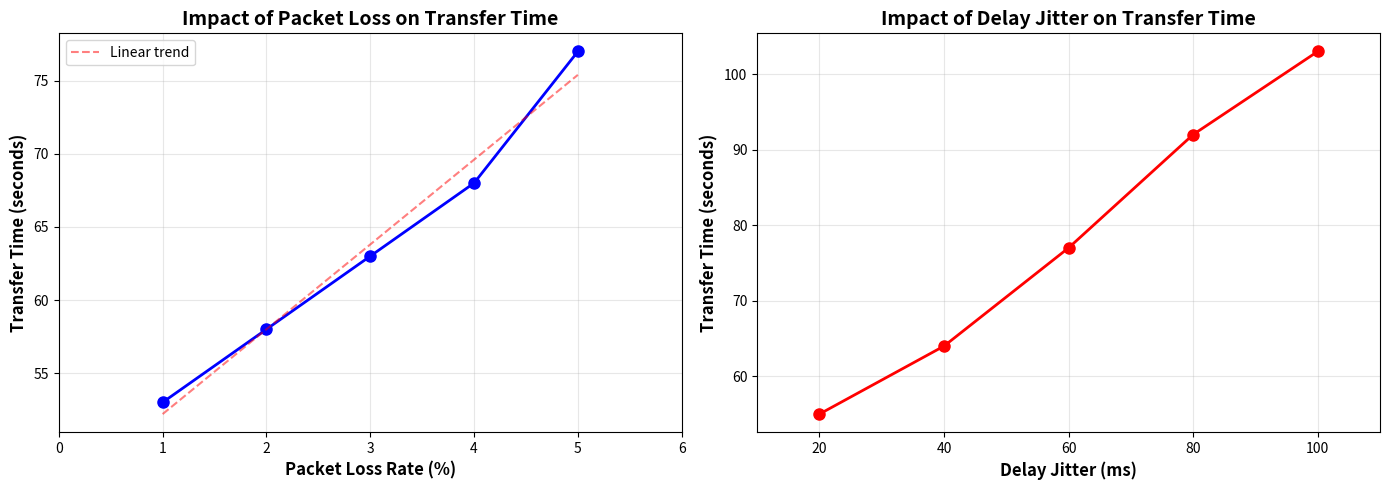

Reproduce this figure in Python.
#!/usr/bin/env python3
"""
Analysis script for Part 1 benchmarking results
Interprets part1.txt and compares with our implementation
"""

import matplotlib.pyplot as plt
import numpy as np

def parse_benchmark_data():
    """Parse the benchmark data from part1.txt"""
    
    # Loss experiment data (from part1.txt)
    loss_data = {
        'loss': [1, 2, 3, 4, 5],
        'delay': [20, 20, 20, 20, 20],
        'jitter': [0, 0, 0, 0, 0],
        'ttc': [53, 58, 63, 68, 77]  # Time to complete in seconds
    }
    
    # Jitter experiment data
    jitter_data = {
        'loss': [1, 1, 1, 1, 1],
        'delay': [20, 20, 20, 20, 20],
        'jitter': [20, 40, 60, 80, 100],
        'ttc': [55, 64, 77, 92, 103]
    }
    
    return loss_data, jitter_data

def calculate_throughput(file_size_bytes, time_seconds):
    """Calculate throughput in Mbps"""
    throughput_mbps = (file_size_bytes * 8) / (time_seconds * 1e6)
    return throughput_mbps

def analyze_loss_impact(loss_data, file_size=6463538):
    """Analyze the impact of packet loss on transfer time"""
    print("=" * 70)
    print("LOSS EXPERIMENT ANALYSIS")
    print("=" * 70)
    print(f"File size: {file_size / 1e6:.2f} MB\n")
    
    print("Loss Rate | Time (s) | Throughput (Mbps) | Overhead vs Baseline")
    print("-" * 70)
    
    baseline_time = loss_data['ttc'][0]
    
    for i in range(len(loss_data['loss'])):
        loss = loss_data['loss'][i]
        time_s = loss_data['ttc'][i]
        throughput = calculate_throughput(file_size, time_s)
        overhead = ((time_s - baseline_time) / baseline_time) * 100
        
        print(f"{loss:8}% | {time_s:8.1f} | {throughput:17.2f} | {overhead:+19.1f}%")
    
    # Calculate loss sensitivity
    time_increase = loss_data['ttc'][-1] - loss_data['ttc'][0]
    loss_increase = loss_data['loss'][-1] - loss_data['loss'][0]
    sensitivity = time_increase / loss_increase
    
    print(f"\nKey Insights:")
    print(f"- Baseline (1% loss): {baseline_time}s")
    print(f"- At 5% loss: {loss_data['ttc'][-1]}s ({((loss_data['ttc'][-1]/baseline_time - 1) * 100):.1f}% slower)")
    print(f"- Loss sensitivity: ~{sensitivity:.1f}s per 1% increase in loss")
    print(f"- The relationship appears roughly linear")

def analyze_jitter_impact(jitter_data, file_size=6463538):
    """Analyze the impact of delay jitter on transfer time"""
    print("\n\n" + "=" * 70)
    print("JITTER EXPERIMENT ANALYSIS")
    print("=" * 70)
    print(f"File size: {file_size / 1e6:.2f} MB\n")
    
    print("Jitter (ms) | Time (s) | Throughput (Mbps) | Overhead vs Baseline")
    print("-" * 70)
    
    baseline_time = jitter_data['ttc'][0]
    
    for i in range(len(jitter_data['jitter'])):
        jitter = jitter_data['jitter'][i]
        time_s = jitter_data['ttc'][i]
        throughput = calculate_throughput(file_size, time_s)
        overhead = ((time_s - baseline_time) / baseline_time) * 100
        
        print(f"{jitter:11} | {time_s:8.1f} | {throughput:17.2f} | {overhead:+19.1f}%")
    
    # Calculate jitter sensitivity
    time_increase = jitter_data['ttc'][-1] - jitter_data['ttc'][0]
    jitter_increase = jitter_data['jitter'][-1] - jitter_data['jitter'][0]
    sensitivity = time_increase / jitter_increase
    
    print(f"\nKey Insights:")
    print(f"- Baseline (20ms jitter): {baseline_time}s")
    print(f"- At 100ms jitter: {jitter_data['ttc'][-1]}s ({((jitter_data['ttc'][-1]/baseline_time - 1) * 100):.1f}% slower)")
    print(f"- Jitter sensitivity: ~{sensitivity:.2f}s per 1ms increase in jitter")
    print(f"- Impact is super-linear (gets worse as jitter increases)")

def plot_results(loss_data, jitter_data):
    """Create plots for the benchmark results"""
    fig, (ax1, ax2) = plt.subplots(1, 2, figsize=(14, 5))
    
    # Loss plot
    ax1.plot(loss_data['loss'], loss_data['ttc'], 'bo-', linewidth=2, markersize=8)
    ax1.set_xlabel('Packet Loss Rate (%)', fontsize=12, fontweight='bold')
    ax1.set_ylabel('Transfer Time (seconds)', fontsize=12, fontweight='bold')
    ax1.set_title('Impact of Packet Loss on Transfer Time', fontsize=14, fontweight='bold')
    ax1.grid(True, alpha=0.3)
    ax1.set_xlim(0, 6)
    
    # Add trend line
    z = np.polyfit(loss_data['loss'], loss_data['ttc'], 1)
    p = np.poly1d(z)
    ax1.plot(loss_data['loss'], p(loss_data['loss']), "r--", alpha=0.5, label='Linear trend')
    ax1.legend()
    
    # Jitter plot
    ax2.plot(jitter_data['jitter'], jitter_data['ttc'], 'ro-', linewidth=2, markersize=8)
    ax2.set_xlabel('Delay Jitter (ms)', fontsize=12, fontweight='bold')
    ax2.set_ylabel('Transfer Time (seconds)', fontsize=12, fontweight='bold')
    ax2.set_title('Impact of Delay Jitter on Transfer Time', fontsize=14, fontweight='bold')
    ax2.grid(True, alpha=0.3)
    ax2.set_xlim(10, 110)
    
    plt.tight_layout()
    plt.savefig('part1_benchmark_analysis.png', dpi=150, bbox_inches='tight')
    print(f"\n\n[PLOT] Saved analysis plot to 'part1_benchmark_analysis.png'")
    
    return fig

def performance_targets():
    """Define performance targets based on benchmark"""
    print("\n\n" + "=" * 70)
    print("PERFORMANCE TARGETS FOR IMPLEMENTATION")
    print("=" * 70)
    print("\nBased on the benchmark data, here are reasonable targets:\n")
    
    print("Target Performance (to be in top 50%):")
    print("- 1% loss, 20ms delay: < 53 seconds")
    print("- 3% loss, 20ms delay: < 63 seconds")
    print("- 5% loss, 20ms delay: < 77 seconds")
    print("- 1% loss, 20ms delay, 60ms jitter: < 77 seconds")
    print("- 1% loss, 20ms delay, 100ms jitter: < 103 seconds")
    
    print("\n\nStretch Goals (to be in top 25%):")
    print("- 1% loss, 20ms delay: < 45 seconds")
    print("- 5% loss, 20ms delay: < 65 seconds")
    print("- 1% loss, 20ms delay, 100ms jitter: < 90 seconds")
    
    print("\n\nKey Optimization Areas:")
    print("1. Fast Retransmit: Minimize timeout-based retransmissions")
    print("2. Adaptive RTO: Tune RTT estimation parameters for jitter resilience")
    print("3. Window Size: Find optimal SWS for different conditions")
    print("4. Selective ACK: Use reserved header bytes for better loss recovery")

def main():
    """Main analysis function"""
    loss_data, jitter_data = parse_benchmark_data()
    
    analyze_loss_impact(loss_data)
    analyze_jitter_impact(jitter_data)
    performance_targets()
    
    # Try to create plots (may fail if matplotlib not available)
    try:
        plot_results(loss_data, jitter_data)
    except Exception as e:
        print(f"\n\n[WARNING] Could not create plots: {e}")
        print("Install matplotlib to generate plots: pip install matplotlib")

if __name__ == "__main__":
    main()
